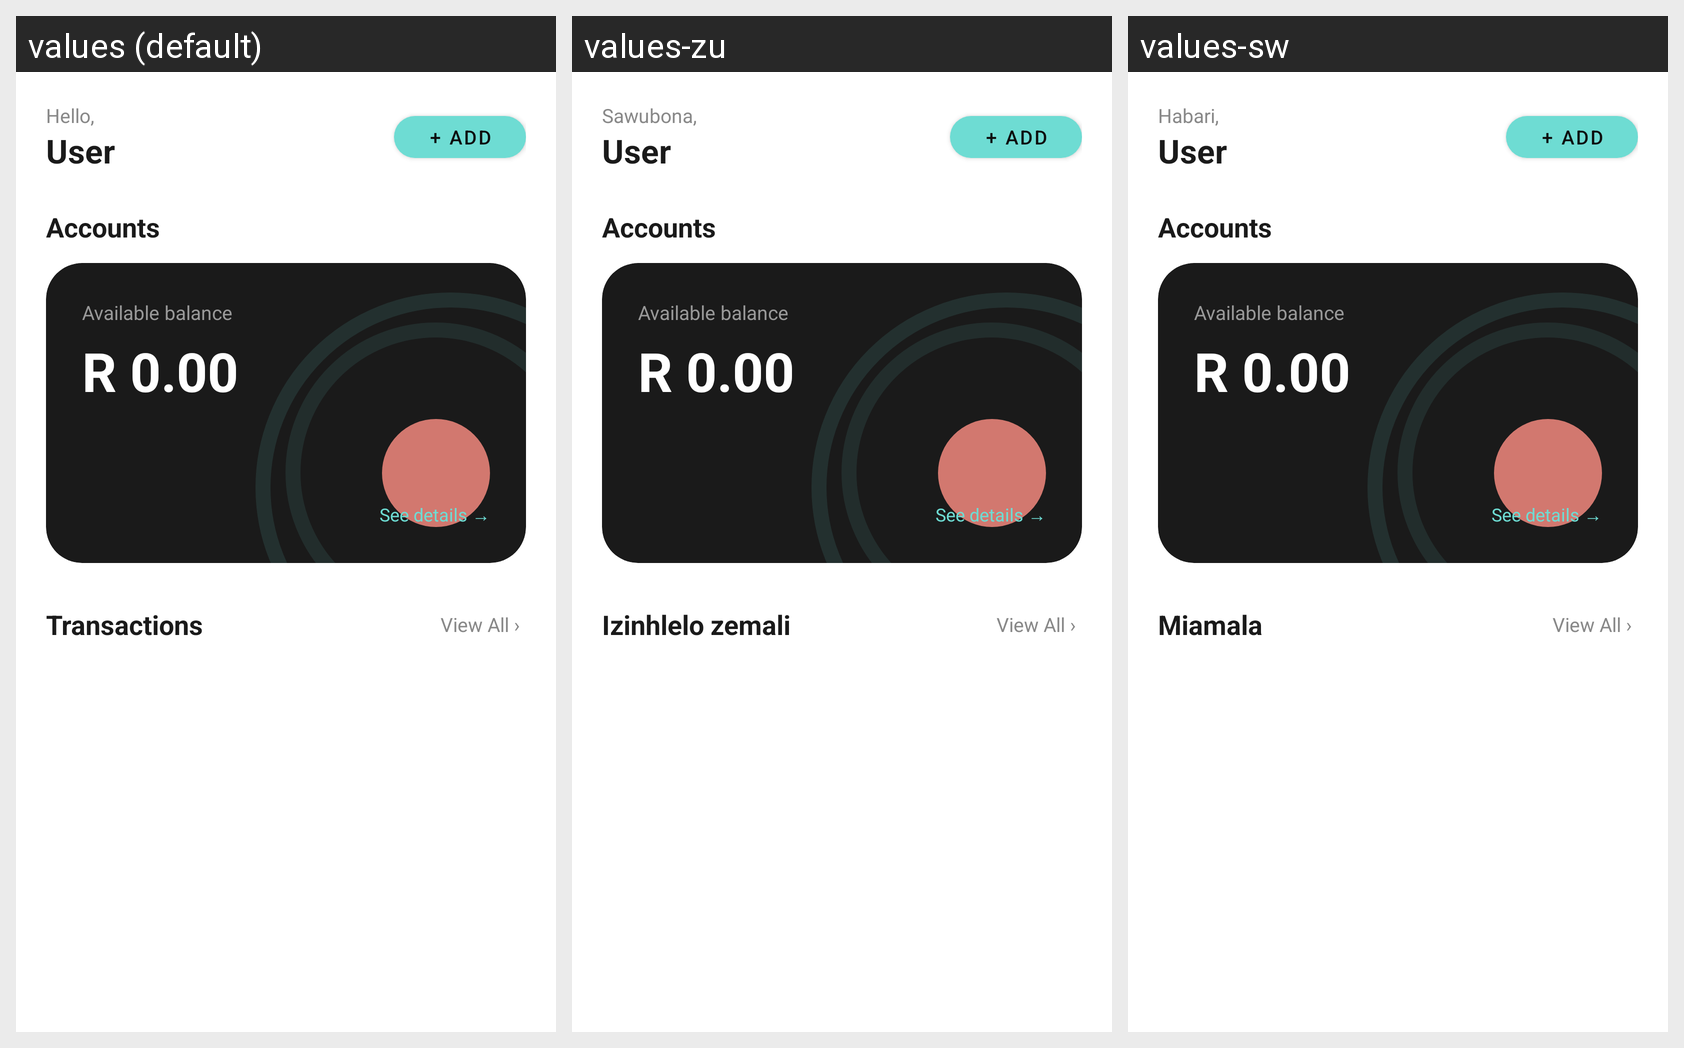

The Android screen above is rendered under several locales of the same app. Produce the string resources it draws, with the default and per-locale values.
Android screen res/layout/fragment_home.xml rendered under 3 locales, left to right: values (default), values-zu, values-sw. Device: Nexus 5 (rendered at 1080×1920; each locale shown at half size, 540×960, under a caption strip naming it); theme Theme.BudgetBuddy.
Other locales in the repository, not shown: values-af, values-ar, values-de, values-es, values-it, values-st.
Strings drawn on this screen, with the default value and each locale's value (text and hints the layout hard-codes, and strings that could not be matched under every locale, appear in the picture but are not listed):

hello
  values: Hello,
  values-zu: Sawubona,
  values-sw: Habari,

user_name_placeholder
  values: User
  values-zu: User  [not translated; the default value is used]
  values-sw: User  [not translated; the default value is used]

recent_transactions
  values: Transactions
  values-zu: Izinhlelo zemali
  values-sw: Miamala
